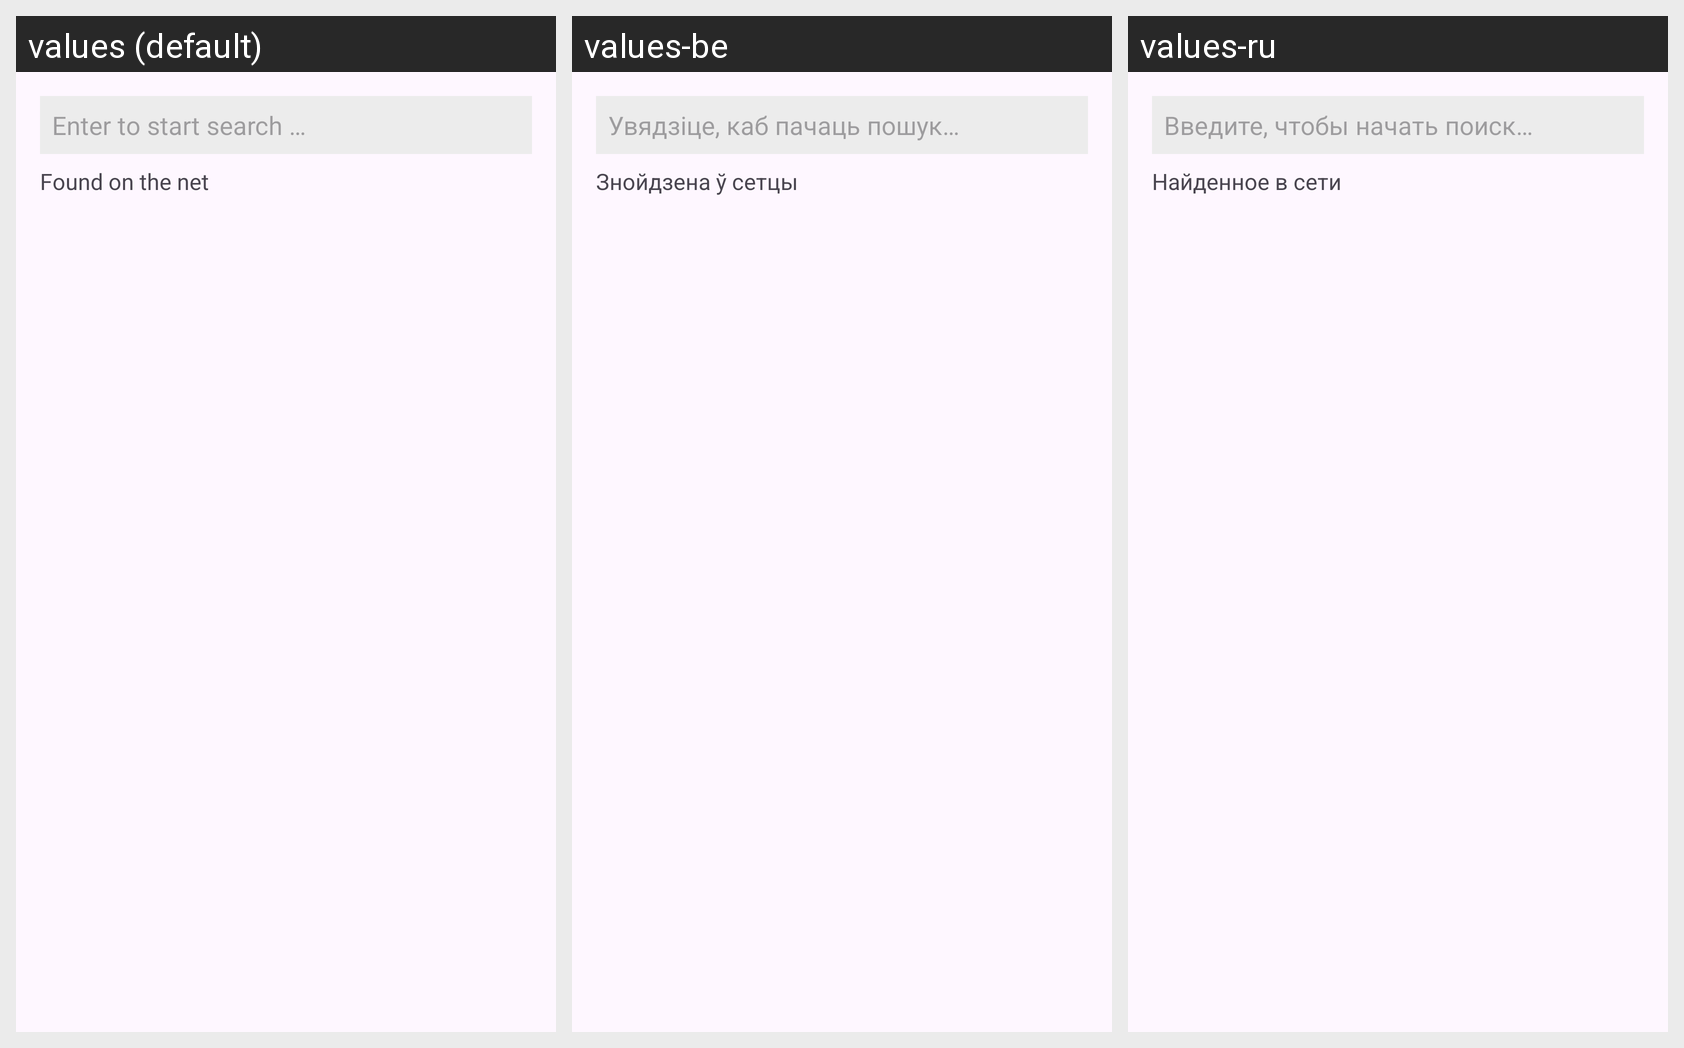

Strings drawn on this Android screen and how each of the app's shown locales translates them:
Android screen res/layout/dialog_country_or_city_select.xml rendered under 3 locales, left to right: values (default), values-be, values-ru. Device: Nexus 5 (rendered at 1080×1920; each locale shown at half size, 540×960, under a caption strip naming it); theme App.DayNight.
Strings drawn on this screen, with the default value and each locale's value (text and hints the layout hard-codes, and strings that could not be matched under every locale, appear in the picture but are not listed):

type_here_to_start_searching
  values: Enter to start search …
  values-be: Увядзіце, каб пачаць пошук…
  values-ru: Введите, чтобы начать поиск…

results_in_a_network
  values: Found on the net
  values-be: Знойдзена ў сетцы
  values-ru: Найденное в сети
